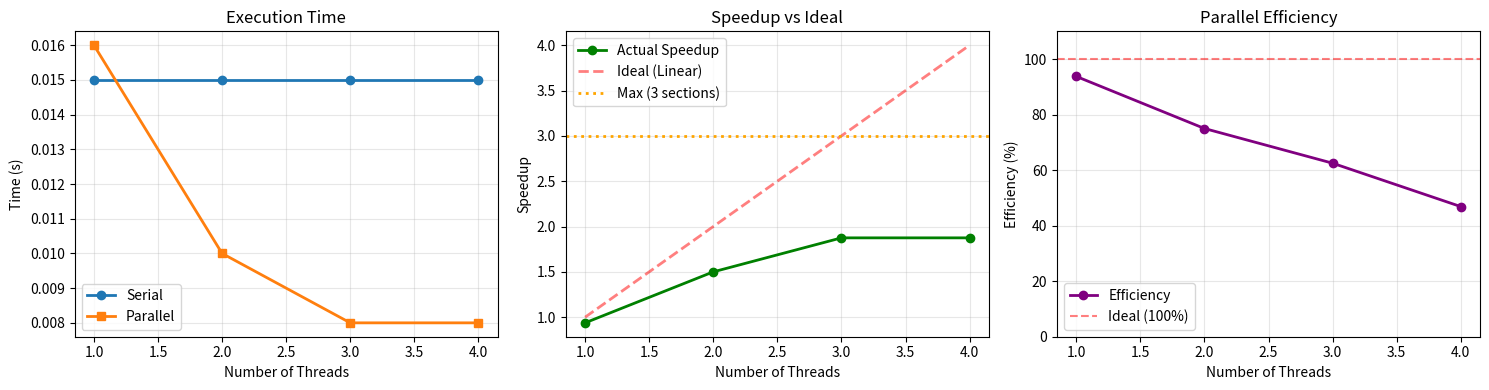
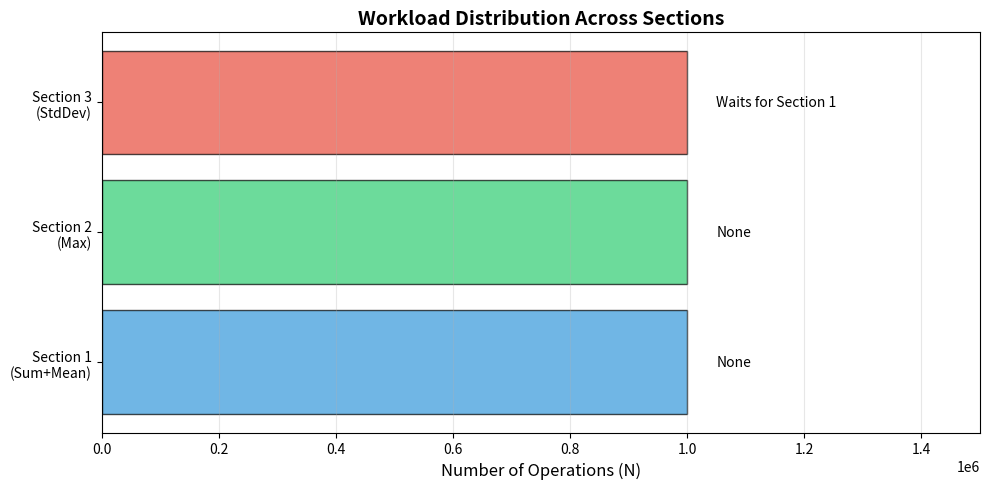
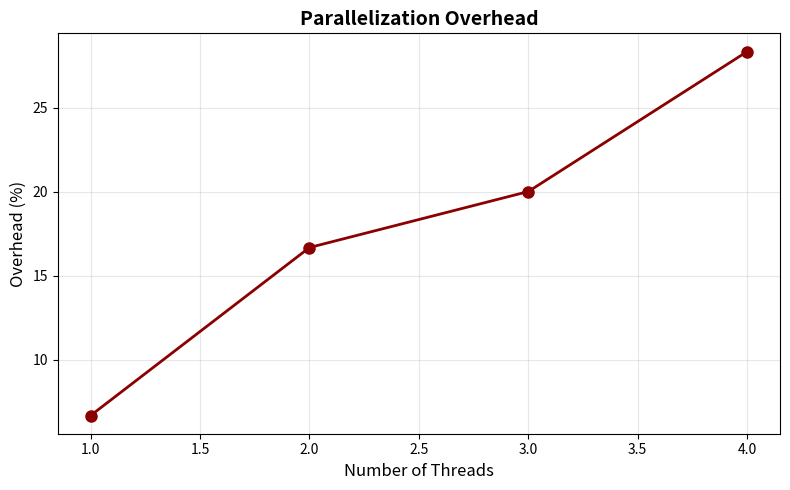

Write the Python code that produced these figures, in order.
import pandas as pd
import matplotlib.pyplot as plt
import numpy as np

# Run benchmarks and capture timing
# Expected format: threads, time_serial, time_parallel, sum, max, stddev

# Example data - replace with your measurements
data = {
    'threads': [1, 2, 3, 4],
    'serial_time': [0.015, 0.015, 0.015, 0.015],  # Should be constant
    'parallel_time': [0.016, 0.010, 0.008, 0.008]  # Replace with actual
}

df = pd.DataFrame(data)
df['speedup'] = df['serial_time'] / df['parallel_time']
df['efficiency'] = df['speedup'] / df['threads']
df

fig, axes = plt.subplots(1, 3, figsize=(15, 4))

# Execution Time
axes[0].plot(df['threads'], df['serial_time'], 'o-', label='Serial', linewidth=2)
axes[0].plot(df['threads'], df['parallel_time'], 's-', label='Parallel', linewidth=2)
axes[0].set_xlabel('Number of Threads')
axes[0].set_ylabel('Time (s)')
axes[0].set_title('Execution Time')
axes[0].legend()
axes[0].grid(True, alpha=0.3)

# Speedup
axes[1].plot(df['threads'], df['speedup'], 'o-', label='Actual Speedup', linewidth=2, color='green')
axes[1].plot(df['threads'], df['threads'], '--', label='Ideal (Linear)', linewidth=2, color='red', alpha=0.5)
axes[1].axhline(y=3, linestyle=':', label='Max (3 sections)', color='orange', linewidth=2)
axes[1].set_xlabel('Number of Threads')
axes[1].set_ylabel('Speedup')
axes[1].set_title('Speedup vs Ideal')
axes[1].legend()
axes[1].grid(True, alpha=0.3)

# Efficiency
axes[2].plot(df['threads'], df['efficiency'] * 100, 'o-', label='Efficiency', linewidth=2, color='purple')
axes[2].axhline(y=100, linestyle='--', label='Ideal (100%)', color='red', alpha=0.5)
axes[2].set_xlabel('Number of Threads')
axes[2].set_ylabel('Efficiency (%)')
axes[2].set_title('Parallel Efficiency')
axes[2].legend()
axes[2].grid(True, alpha=0.3)
axes[2].set_ylim(0, 110)

plt.tight_layout()
plt.savefig('ex1_performance.png', dpi=150, bbox_inches='tight')
plt.show()

# Visualize workload distribution across sections
sections = ['Section 1\n(Sum+Mean)', 'Section 2\n(Max)', 'Section 3\n(StdDev)']
ops = [1e6, 1e6, 1e6]  # All do N operations
dependencies = ['None', 'None', 'Waits for Section 1']

fig, ax = plt.subplots(figsize=(10, 5))

colors = ['#3498db', '#2ecc71', '#e74c3c']
bars = ax.barh(sections, ops, color=colors, alpha=0.7, edgecolor='black')

# Add dependency annotations
for i, (section, dep) in enumerate(zip(sections, dependencies)):
    ax.text(ops[i] + 0.05e6, i, dep, va='center', fontsize=10, style='italic')

ax.set_xlabel('Number of Operations (N)', fontsize=12)
ax.set_title('Workload Distribution Across Sections', fontsize=14, weight='bold')
ax.set_xlim(0, 1.5e6)
ax.grid(axis='x', alpha=0.3)

plt.tight_layout()
plt.savefig('ex1_workload.png', dpi=150, bbox_inches='tight')
plt.show()

# Calculate overhead
df['overhead'] = df['parallel_time'] - (df['serial_time'] / df['threads'])
df['overhead_pct'] = (df['overhead'] / df['serial_time']) * 100

print("Overhead Analysis:")
print(df[['threads', 'overhead', 'overhead_pct']])

# Plot overhead
fig, ax = plt.subplots(figsize=(8, 5))
ax.plot(df['threads'], df['overhead_pct'], 'o-', linewidth=2, markersize=8, color='darkred')
ax.set_xlabel('Number of Threads', fontsize=12)
ax.set_ylabel('Overhead (%)', fontsize=12)
ax.set_title('Parallelization Overhead', fontsize=14, weight='bold')
ax.grid(True, alpha=0.3)
plt.tight_layout()
plt.savefig('ex1_overhead.png', dpi=150, bbox_inches='tight')
plt.show()
